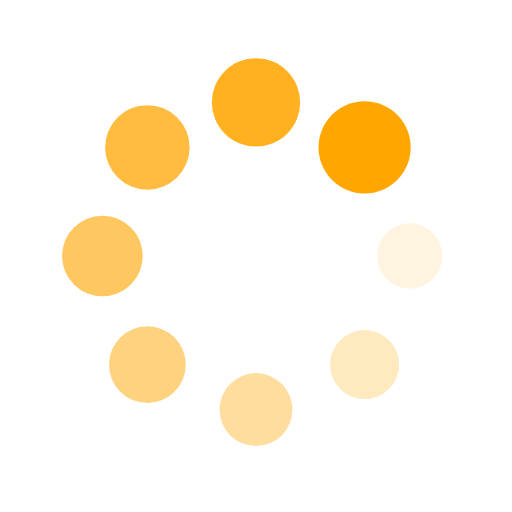
t = 0.00 s
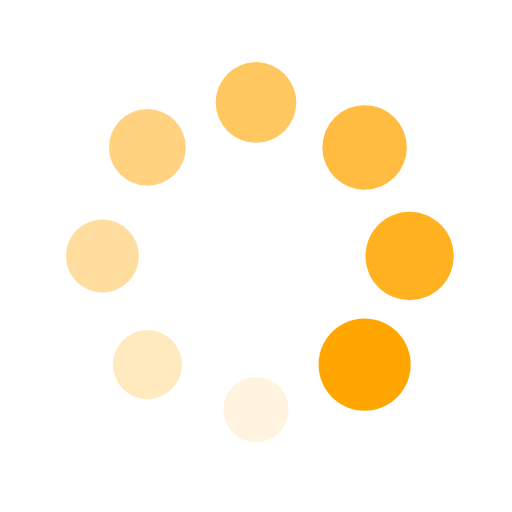
t = 0.25 s
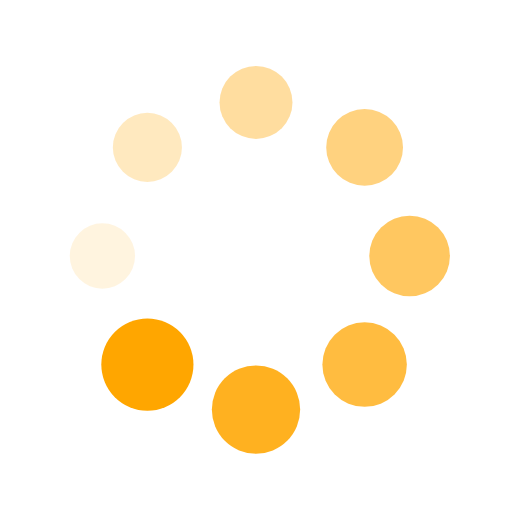
t = 0.50 s
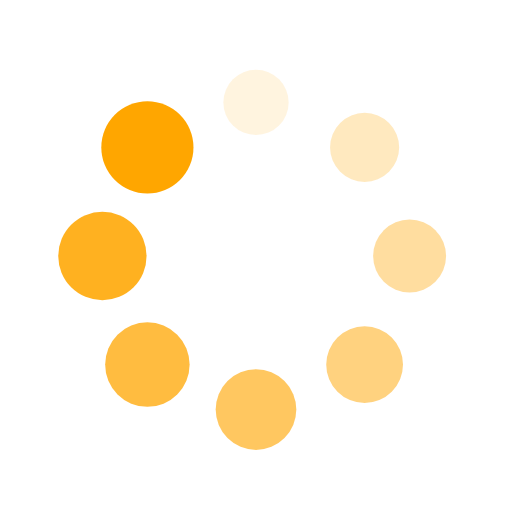
t = 0.75 s

The animated SVG that drew these frames (rendered in a browser with its animation timeline set to each time). Animation: 16 SMIL elements (animate=8,animateTransform=8); one cycle of 1.00 s, repeats indefinitely.

<?xml version="1.0" encoding="utf-8"?>
<svg xmlns="http://www.w3.org/2000/svg" xmlns:xlink="http://www.w3.org/1999/xlink" style="margin: auto; display: block; shape-rendering: auto;" width="100px" height="100px" viewBox="0 0 100 100" preserveAspectRatio="xMidYMid">
<g transform="translate(80,50)">
<g transform="rotate(0)">
<circle cx="0" cy="0" r="6" fill="#ffa600" fill-opacity="1">
  <animateTransform attributeName="transform" type="scale" begin="-0.875s" values="1.5 1.5;1 1" keyTimes="0;1" dur="1s" repeatCount="indefinite"></animateTransform>
  <animate attributeName="fill-opacity" keyTimes="0;1" dur="1s" repeatCount="indefinite" values="1;0" begin="-0.875s"></animate>
</circle>
</g>
</g><g transform="translate(71.21320343559643,71.21320343559643)">
<g transform="rotate(45)">
<circle cx="0" cy="0" r="6" fill="#ffa600" fill-opacity="0.875">
  <animateTransform attributeName="transform" type="scale" begin="-0.75s" values="1.5 1.5;1 1" keyTimes="0;1" dur="1s" repeatCount="indefinite"></animateTransform>
  <animate attributeName="fill-opacity" keyTimes="0;1" dur="1s" repeatCount="indefinite" values="1;0" begin="-0.75s"></animate>
</circle>
</g>
</g><g transform="translate(50,80)">
<g transform="rotate(90)">
<circle cx="0" cy="0" r="6" fill="#ffa600" fill-opacity="0.75">
  <animateTransform attributeName="transform" type="scale" begin="-0.625s" values="1.5 1.5;1 1" keyTimes="0;1" dur="1s" repeatCount="indefinite"></animateTransform>
  <animate attributeName="fill-opacity" keyTimes="0;1" dur="1s" repeatCount="indefinite" values="1;0" begin="-0.625s"></animate>
</circle>
</g>
</g><g transform="translate(28.786796564403577,71.21320343559643)">
<g transform="rotate(135)">
<circle cx="0" cy="0" r="6" fill="#ffa600" fill-opacity="0.625">
  <animateTransform attributeName="transform" type="scale" begin="-0.5s" values="1.5 1.5;1 1" keyTimes="0;1" dur="1s" repeatCount="indefinite"></animateTransform>
  <animate attributeName="fill-opacity" keyTimes="0;1" dur="1s" repeatCount="indefinite" values="1;0" begin="-0.5s"></animate>
</circle>
</g>
</g><g transform="translate(20,50.00000000000001)">
<g transform="rotate(180)">
<circle cx="0" cy="0" r="6" fill="#ffa600" fill-opacity="0.5">
  <animateTransform attributeName="transform" type="scale" begin="-0.375s" values="1.5 1.5;1 1" keyTimes="0;1" dur="1s" repeatCount="indefinite"></animateTransform>
  <animate attributeName="fill-opacity" keyTimes="0;1" dur="1s" repeatCount="indefinite" values="1;0" begin="-0.375s"></animate>
</circle>
</g>
</g><g transform="translate(28.78679656440357,28.786796564403577)">
<g transform="rotate(225)">
<circle cx="0" cy="0" r="6" fill="#ffa600" fill-opacity="0.375">
  <animateTransform attributeName="transform" type="scale" begin="-0.25s" values="1.5 1.5;1 1" keyTimes="0;1" dur="1s" repeatCount="indefinite"></animateTransform>
  <animate attributeName="fill-opacity" keyTimes="0;1" dur="1s" repeatCount="indefinite" values="1;0" begin="-0.25s"></animate>
</circle>
</g>
</g><g transform="translate(49.99999999999999,20)">
<g transform="rotate(270)">
<circle cx="0" cy="0" r="6" fill="#ffa600" fill-opacity="0.25">
  <animateTransform attributeName="transform" type="scale" begin="-0.125s" values="1.5 1.5;1 1" keyTimes="0;1" dur="1s" repeatCount="indefinite"></animateTransform>
  <animate attributeName="fill-opacity" keyTimes="0;1" dur="1s" repeatCount="indefinite" values="1;0" begin="-0.125s"></animate>
</circle>
</g>
</g><g transform="translate(71.21320343559643,28.78679656440357)">
<g transform="rotate(315)">
<circle cx="0" cy="0" r="6" fill="#ffa600" fill-opacity="0.125">
  <animateTransform attributeName="transform" type="scale" begin="0s" values="1.5 1.5;1 1" keyTimes="0;1" dur="1s" repeatCount="indefinite"></animateTransform>
  <animate attributeName="fill-opacity" keyTimes="0;1" dur="1s" repeatCount="indefinite" values="1;0" begin="0s"></animate>
</circle>
</g>
</g>
<!-- [ldio] generated by https://loading.io/ --></svg>
